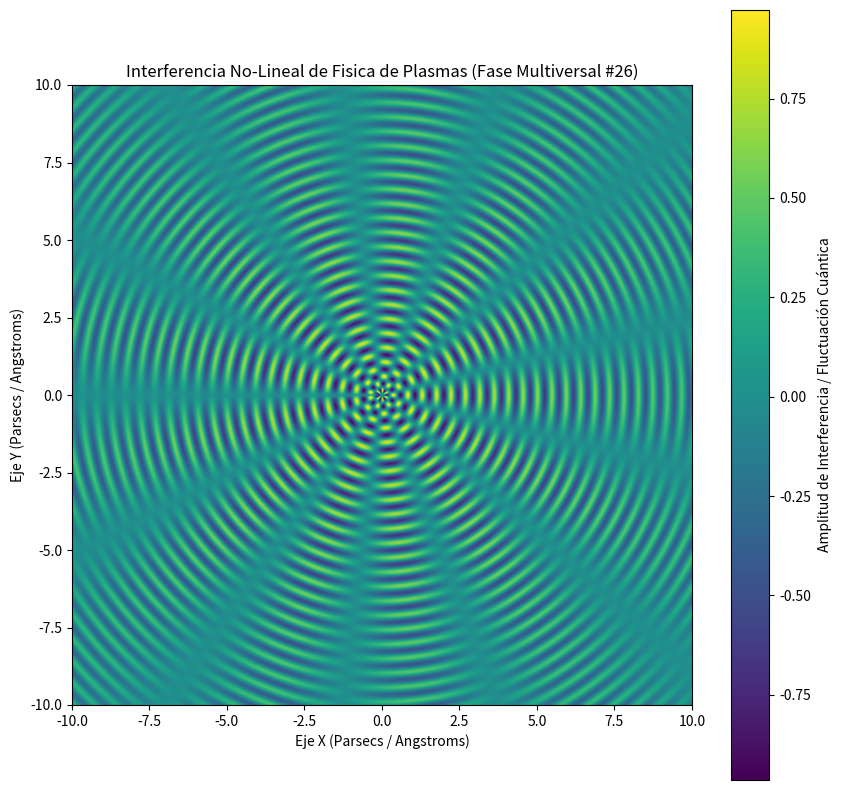

The matplotlib source for this figure:
%matplotlib inline
# Simulación Multiversal: Fisica de Plasmas - Variante 26
import numpy as np
import matplotlib.pyplot as plt

# Parámetros Físicos No-Lineales
omega_1 = 13.496
omega_2 = 6.484
lambda_decay = 0.091
phase_shift = 2.848

x = np.linspace(-10, 10, 800)
y = np.linspace(-10, 10, 800)
X, Y = np.meshgrid(x, y)

# Dinámica de Fluidos / Campos Tensor-Escalares (Fase Multiversal)
R = np.sqrt(X**2 + Y**2) + 1e-5
Z = (np.sin(omega_1 * R + phase_shift) * np.cos(omega_2 * np.arctan2(Y, X))) * np.exp(-lambda_decay * R)

plt.figure(figsize=(10, 10))
plt.imshow(Z, cmap='viridis', extent=[-10, 10, -10, 10], origin='lower')
plt.colorbar(label='Amplitud de Interferencia / Fluctuación Cuántica')
plt.title(r'Interferencia No-Lineal de Fisica de Plasmas (Fase Multiversal #26)')
plt.xlabel('Eje X (Parsecs / Angstroms)')
plt.ylabel('Eje Y (Parsecs / Angstroms)')
plt.show()
